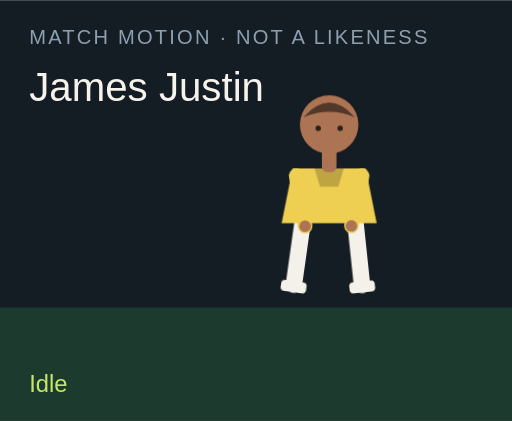
t = 0.00 s
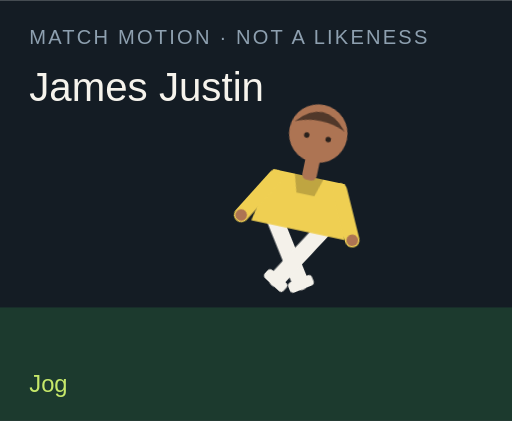
t = 1.50 s
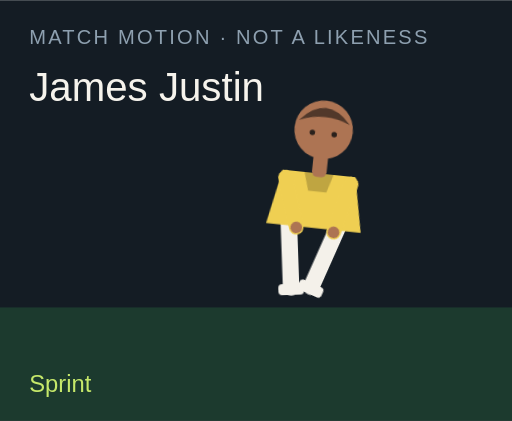
t = 3.00 s
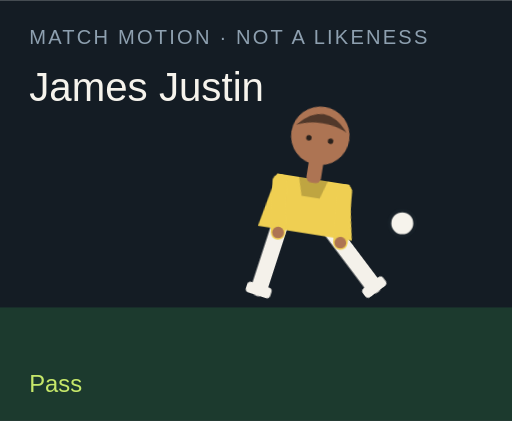
t = 4.50 s
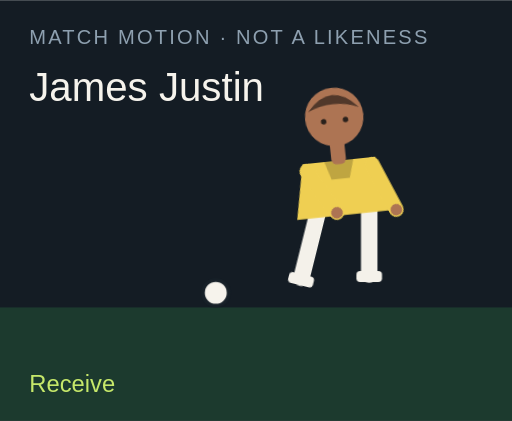
t = 6.00 s
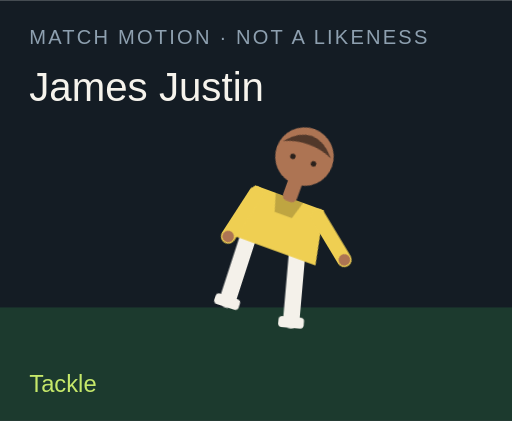
t = 7.50 s

The animated SVG that drew these frames (rendered in a browser with its animation timeline set to each time). Animation: 18 CSS @keyframes rules; one cycle of 9.00 s, repeats indefinitely.

<?xml version="1.0" encoding="UTF-8"?>
<svg xmlns="http://www.w3.org/2000/svg" viewBox="0 0 280 230" role="img">
  <style>@media (prefers-reduced-motion: reduce){animate,animateTransform{display:none}}</style>
  <rect width="280" height="230" fill="#141c24"/>
  <rect y="168" width="280" height="62" fill="#1c3a2e"/>
  <text x="16" y="24" fill="#8ea0b0" font-family="Arial,sans-serif" font-size="11" letter-spacing="1.2">MATCH MOTION · NOT A LIKENESS</text>
  <text x="16" y="55" fill="#f6f3ec" font-family="Impact,sans-serif" font-size="22">James Justin</text>
  <circle r="7" fill="#f6f3ec" stroke="#172028" stroke-width="2" id="motion-51850" cx="150" cy="160" opacity="0">
    
    
    
  </circle>
  <g transform="translate(132 40)">
    <g id="motion-51872" transform="rotate(0 48 90)">
      
      <g id="motion-51874" transform="translate(0 0)">
        
        <g transform="translate(34 78)"><g id="motion-51876" transform="rotate(8)"><path d="M0 0 V38" stroke="#f4f1ea" stroke-width="9" stroke-linecap="round"/><rect x="-7" y="36" width="14" height="6" rx="2" fill="#f4f1ea"/></g></g>
        <g transform="translate(62 78)"><g id="motion-51878" transform="rotate(-6)"><path d="M0 0 V38" stroke="#f4f1ea" stroke-width="9" stroke-linecap="round"/><rect x="-7" y="36" width="14" height="6" rx="2" fill="#f4f1ea"/></g></g>
        <path d="M28 52 h40 l6 30 H22 Z" fill="#efcf52"/>
        <path d="M40 52 h16 l-3 10 H43 Z" fill="#000" opacity=".2"/>
        <g transform="translate(30 56)"><g id="motion-51880" transform="rotate(-10)"><path d="M0 0 V28" stroke="#efcf52" stroke-width="8" stroke-linecap="round"/><circle cx="0" cy="28" r="3.2" fill="#ad7453"/></g></g>
        <g transform="translate(66 56)"><g id="motion-51882" transform="rotate(12)"><path d="M0 0 V28" stroke="#efcf52" stroke-width="8" stroke-linecap="round"/><circle cx="0" cy="28" r="3.2" fill="#ad7453"/></g></g>
        <rect x="44" y="40" width="8" height="14" rx="3" fill="#ad7453"/>
        <circle cx="48" cy="28" r="16" fill="#ad7453"/>
        <path d="M34 24 Q48 8 62 24 Q48 18 34 24" fill="#51382a"/>
        <circle cx="42" cy="30" r="1.5" fill="#2a211c"/><circle cx="54" cy="30" r="1.5" fill="#2a211c"/>
      </g>
    </g>
  </g>
  <text x="16" y="214" fill="#c6e86a" font-family="Arial,sans-serif" font-size="13" opacity="1" id="motion-51854">Idle</text><text x="16" y="214" fill="#c6e86a" font-family="Arial,sans-serif" font-size="13" opacity="0" id="motion-51856">Jog</text><text x="16" y="214" fill="#c6e86a" font-family="Arial,sans-serif" font-size="13" opacity="0" id="motion-51858">Sprint</text><text x="16" y="214" fill="#c6e86a" font-family="Arial,sans-serif" font-size="13" opacity="0" id="motion-51860">Dribble</text><text x="16" y="214" fill="#c6e86a" font-family="Arial,sans-serif" font-size="13" opacity="0" id="motion-51862">Pass</text><text x="16" y="214" fill="#c6e86a" font-family="Arial,sans-serif" font-size="13" opacity="0" id="motion-51864">Shoot</text><text x="16" y="214" fill="#c6e86a" font-family="Arial,sans-serif" font-size="13" opacity="0" id="motion-51866">Receive</text><text x="16" y="214" fill="#c6e86a" font-family="Arial,sans-serif" font-size="13" opacity="0" id="motion-51868">Tackle</text><text x="16" y="214" fill="#c6e86a" font-family="Arial,sans-serif" font-size="13" opacity="0" id="motion-51870">Point</text>
<style>@keyframes track-51851{0%{cx:150px}11.1%{cx:156px}22.2%{cx:164px}33.300000000000004%{cx:142px}44.4%{cx:190px}55.60000000000001%{cx:250px}66.7%{cx:118px}77.8%{cx:150px}88.9%{cx:150px}100%{cx:150px}}@keyframes track-51852{0%{cy:160px}11.1%{cy:158px}22.2%{cy:154px}33.300000000000004%{cy:156px}44.4%{cy:148px}55.60000000000001%{cy:96px}66.7%{cy:160px}77.8%{cy:160px}88.9%{cy:160px}100%{cy:160px}}@keyframes track-51853{0%{opacity:0}11.1%{opacity:0}22.2%{opacity:0}33.300000000000004%{opacity:1}44.4%{opacity:1}55.60000000000001%{opacity:1}66.7%{opacity:1}77.8%{opacity:0}88.9%{opacity:0}100%{opacity:0}}@keyframes track-51855{0%{opacity:1}11.1%{opacity:0}22.2%{opacity:0}33.300000000000004%{opacity:0}44.4%{opacity:0}55.60000000000001%{opacity:0}66.7%{opacity:0}77.8%{opacity:0}88.9%{opacity:0}100%{opacity:1}}@keyframes track-51857{0%{opacity:0}11.1%{opacity:1}22.2%{opacity:0}33.300000000000004%{opacity:0}44.4%{opacity:0}55.60000000000001%{opacity:0}66.7%{opacity:0}77.8%{opacity:0}88.9%{opacity:0}100%{opacity:0}}@keyframes track-51859{0%{opacity:0}11.1%{opacity:0}22.2%{opacity:1}33.300000000000004%{opacity:0}44.4%{opacity:0}55.60000000000001%{opacity:0}66.7%{opacity:0}77.8%{opacity:0}88.9%{opacity:0}100%{opacity:0}}@keyframes track-51861{0%{opacity:0}11.1%{opacity:0}22.2%{opacity:0}33.300000000000004%{opacity:1}44.4%{opacity:0}55.60000000000001%{opacity:0}66.7%{opacity:0}77.8%{opacity:0}88.9%{opacity:0}100%{opacity:0}}@keyframes track-51863{0%{opacity:0}11.1%{opacity:0}22.2%{opacity:0}33.300000000000004%{opacity:0}44.4%{opacity:1}55.60000000000001%{opacity:0}66.7%{opacity:0}77.8%{opacity:0}88.9%{opacity:0}100%{opacity:0}}@keyframes track-51865{0%{opacity:0}11.1%{opacity:0}22.2%{opacity:0}33.300000000000004%{opacity:0}44.4%{opacity:0}55.60000000000001%{opacity:1}66.7%{opacity:0}77.8%{opacity:0}88.9%{opacity:0}100%{opacity:0}}@keyframes track-51867{0%{opacity:0}11.1%{opacity:0}22.2%{opacity:0}33.300000000000004%{opacity:0}44.4%{opacity:0}55.60000000000001%{opacity:0}66.7%{opacity:1}77.8%{opacity:0}88.9%{opacity:0}100%{opacity:0}}@keyframes track-51869{0%{opacity:0}11.1%{opacity:0}22.2%{opacity:0}33.300000000000004%{opacity:0}44.4%{opacity:0}55.60000000000001%{opacity:0}66.7%{opacity:0}77.8%{opacity:1}88.9%{opacity:0}100%{opacity:0}}@keyframes track-51871{0%{opacity:0}11.1%{opacity:0}22.2%{opacity:0}33.300000000000004%{opacity:0}44.4%{opacity:0}55.60000000000001%{opacity:0}66.7%{opacity:0}77.8%{opacity:0}88.9%{opacity:1}100%{opacity:0}}@keyframes track-51873{0%{transform:rotate(0deg)}11.1%{transform:rotate(8deg)}22.2%{transform:rotate(16deg)}33.300000000000004%{transform:rotate(6deg)}44.4%{transform:rotate(4deg)}55.60000000000001%{transform:rotate(14deg)}66.7%{transform:rotate(-6deg)}77.8%{transform:rotate(34deg)}88.9%{transform:rotate(6deg)}100%{transform:rotate(0deg)}}@keyframes track-51875{0%{transform:translate(0px,0px)}11.1%{transform:translate(0px,-3px)}22.2%{transform:translate(0px,-6px)}33.300000000000004%{transform:translate(0px,-2px)}44.4%{transform:translate(0px,2px)}55.60000000000001%{transform:translate(0px,-4px)}66.7%{transform:translate(0px,1px)}77.8%{transform:translate(0px,10px)}88.9%{transform:translate(0px,-4px)}100%{transform:translate(0px,0px)}}@keyframes track-51877{0%{transform:rotate(8deg)}11.1%{transform:rotate(-26deg)}22.2%{transform:rotate(-42deg)}33.300000000000004%{transform:rotate(-8deg)}44.4%{transform:rotate(6deg)}55.60000000000001%{transform:rotate(12deg)}66.7%{transform:rotate(20deg)}77.8%{transform:rotate(-8deg)}88.9%{transform:rotate(4deg)}100%{transform:rotate(8deg)}}@keyframes track-51879{0%{transform:rotate(-6deg)}11.1%{transform:rotate(24deg)}22.2%{transform:rotate(38deg)}33.300000000000004%{transform:rotate(18deg)}44.4%{transform:rotate(-38deg)}55.60000000000001%{transform:rotate(-54deg)}66.7%{transform:rotate(6deg)}77.8%{transform:rotate(-22deg)}88.9%{transform:rotate(-8deg)}100%{transform:rotate(-6deg)}}@keyframes track-51881{0%{transform:rotate(-10deg)}11.1%{transform:rotate(24deg)}22.2%{transform:rotate(36deg)}33.300000000000004%{transform:rotate(-18deg)}44.4%{transform:rotate(10deg)}55.60000000000001%{transform:rotate(-24deg)}66.7%{transform:rotate(-30deg)}77.8%{transform:rotate(12deg)}88.9%{transform:rotate(14deg)}100%{transform:rotate(-10deg)}}@keyframes track-51883{0%{transform:rotate(12deg)}11.1%{transform:rotate(-20deg)}22.2%{transform:rotate(-32deg)}33.300000000000004%{transform:rotate(14deg)}44.4%{transform:rotate(-26deg)}55.60000000000001%{transform:rotate(18deg)}66.7%{transform:rotate(-22deg)}77.8%{transform:rotate(-6deg)}88.9%{transform:rotate(-96deg)}100%{transform:rotate(12deg)}}@media(prefers-reduced-motion:no-preference){#motion-51850{animation:track-51851 9s linear infinite both,track-51852 9s linear infinite both,track-51853 9s steps(1,end) infinite both}#motion-51854{animation:track-51855 9s steps(1,end) infinite both}#motion-51856{animation:track-51857 9s steps(1,end) infinite both}#motion-51858{animation:track-51859 9s steps(1,end) infinite both}#motion-51860{animation:track-51861 9s steps(1,end) infinite both}#motion-51862{animation:track-51863 9s steps(1,end) infinite both}#motion-51864{animation:track-51865 9s steps(1,end) infinite both}#motion-51866{animation:track-51867 9s steps(1,end) infinite both}#motion-51868{animation:track-51869 9s steps(1,end) infinite both}#motion-51870{animation:track-51871 9s steps(1,end) infinite both}#motion-51872{animation:track-51873 9s linear infinite both}#motion-51874{animation:track-51875 9s linear infinite both}#motion-51876{animation:track-51877 9s linear infinite both}#motion-51878{animation:track-51879 9s linear infinite both}#motion-51880{animation:track-51881 9s linear infinite both}#motion-51882{animation:track-51883 9s linear infinite both}}</style></svg>
